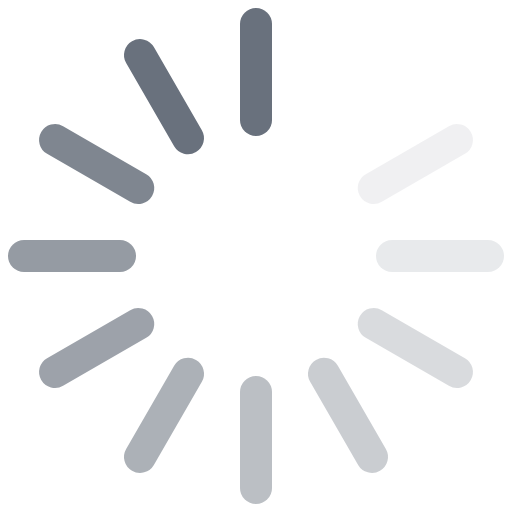
t = 0.00 s
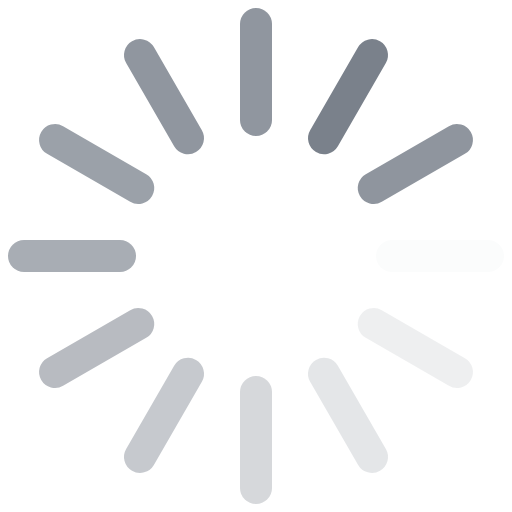
t = 0.12 s
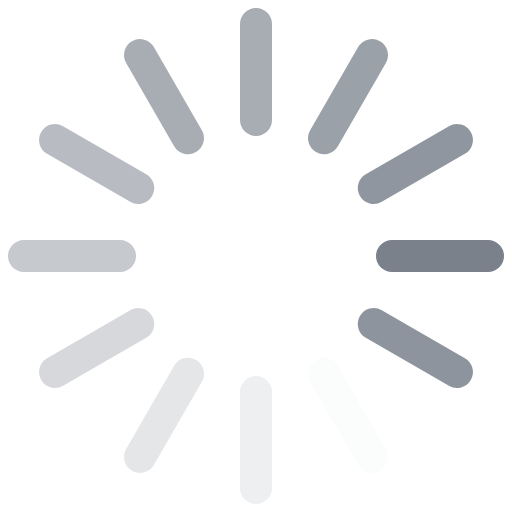
t = 0.26 s
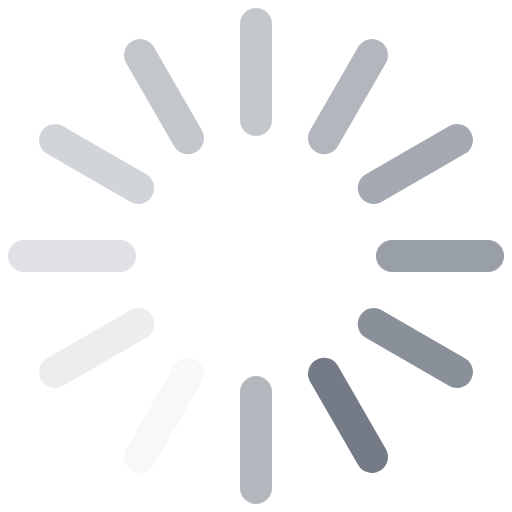
t = 0.38 s
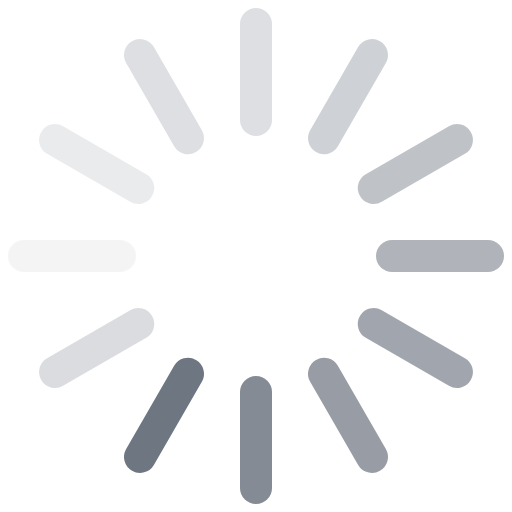
t = 0.49 s
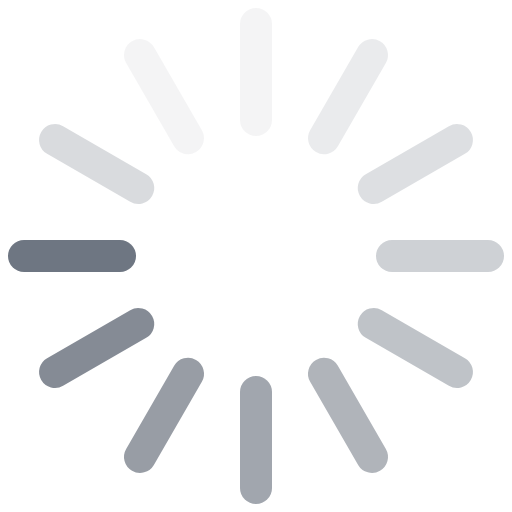
t = 0.63 s

The animated SVG that drew these frames (rendered in a browser with its animation timeline set to each time). Animation: 12 SMIL elements (animate=12); one cycle of 0.75 s, repeats indefinitely.

<?xml version="1.0" encoding="utf-8"?>
<svg xmlns="http://www.w3.org/2000/svg" xmlns:xlink="http://www.w3.org/1999/xlink" version="1.1" viewBox="0 0 64 64" style="fill: #444;stroke: #69717d;">
  <g stroke-width="4" stroke-linecap="round">
    <line y1="17" y2="29" transform="translate(32,32) rotate(180)">
      <animate attributeName="stroke-opacity" dur="750ms" values="1;.85;.7;.65;.55;.45;.35;.25;.15;.1;0;1"
               repeatCount="indefinite"></animate>
    </line>
    <line y1="17" y2="29" transform="translate(32,32) rotate(210)">
      <animate attributeName="stroke-opacity" dur="750ms" values="0;1;.85;.7;.65;.55;.45;.35;.25;.15;.1;0"
               repeatCount="indefinite"></animate>
    </line>
    <line y1="17" y2="29" transform="translate(32,32) rotate(240)">
      <animate attributeName="stroke-opacity" dur="750ms" values=".1;0;1;.85;.7;.65;.55;.45;.35;.25;.15;.1"
               repeatCount="indefinite"></animate>
    </line>
    <line y1="17" y2="29" transform="translate(32,32) rotate(270)">
      <animate attributeName="stroke-opacity" dur="750ms" values=".15;.1;0;1;.85;.7;.65;.55;.45;.35;.25;.15"
               repeatCount="indefinite"></animate>
    </line>
    <line y1="17" y2="29" transform="translate(32,32) rotate(300)">
      <animate attributeName="stroke-opacity" dur="750ms" values=".25;.15;.1;0;1;.85;.7;.65;.55;.45;.35;.25"
               repeatCount="indefinite"></animate>
    </line>
    <line y1="17" y2="29" transform="translate(32,32) rotate(330)">
      <animate attributeName="stroke-opacity" dur="750ms" values=".35;.25;.15;.1;0;1;.85;.7;.65;.55;.45;.35"
               repeatCount="indefinite"></animate>
    </line>
    <line y1="17" y2="29" transform="translate(32,32) rotate(0)">
      <animate attributeName="stroke-opacity" dur="750ms" values=".45;.35;.25;.15;.1;0;1;.85;.7;.65;.55;.45"
               repeatCount="indefinite"></animate>
    </line>
    <line y1="17" y2="29" transform="translate(32,32) rotate(30)">
      <animate attributeName="stroke-opacity" dur="750ms" values=".55;.45;.35;.25;.15;.1;0;1;.85;.7;.65;.55"
               repeatCount="indefinite"></animate>
    </line>
    <line y1="17" y2="29" transform="translate(32,32) rotate(60)">
      <animate attributeName="stroke-opacity" dur="750ms" values=".65;.55;.45;.35;.25;.15;.1;0;1;.85;.7;.65"
               repeatCount="indefinite"></animate>
    </line>
    <line y1="17" y2="29" transform="translate(32,32) rotate(90)">
      <animate attributeName="stroke-opacity" dur="750ms" values=".7;.65;.55;.45;.35;.25;.15;.1;0;1;.85;.7"
               repeatCount="indefinite"></animate>
    </line>
    <line y1="17" y2="29" transform="translate(32,32) rotate(120)">
      <animate attributeName="stroke-opacity" dur="750ms" values=".85;.7;.65;.55;.45;.35;.25;.15;.1;0;1;.85"
               repeatCount="indefinite"></animate>
    </line>
    <line y1="17" y2="29" transform="translate(32,32) rotate(150)">
      <animate attributeName="stroke-opacity" dur="750ms" values="1;.85;.7;.65;.55;.45;.35;.25;.15;.1;0;1"
               repeatCount="indefinite"></animate>
    </line>
  </g>
</svg>
